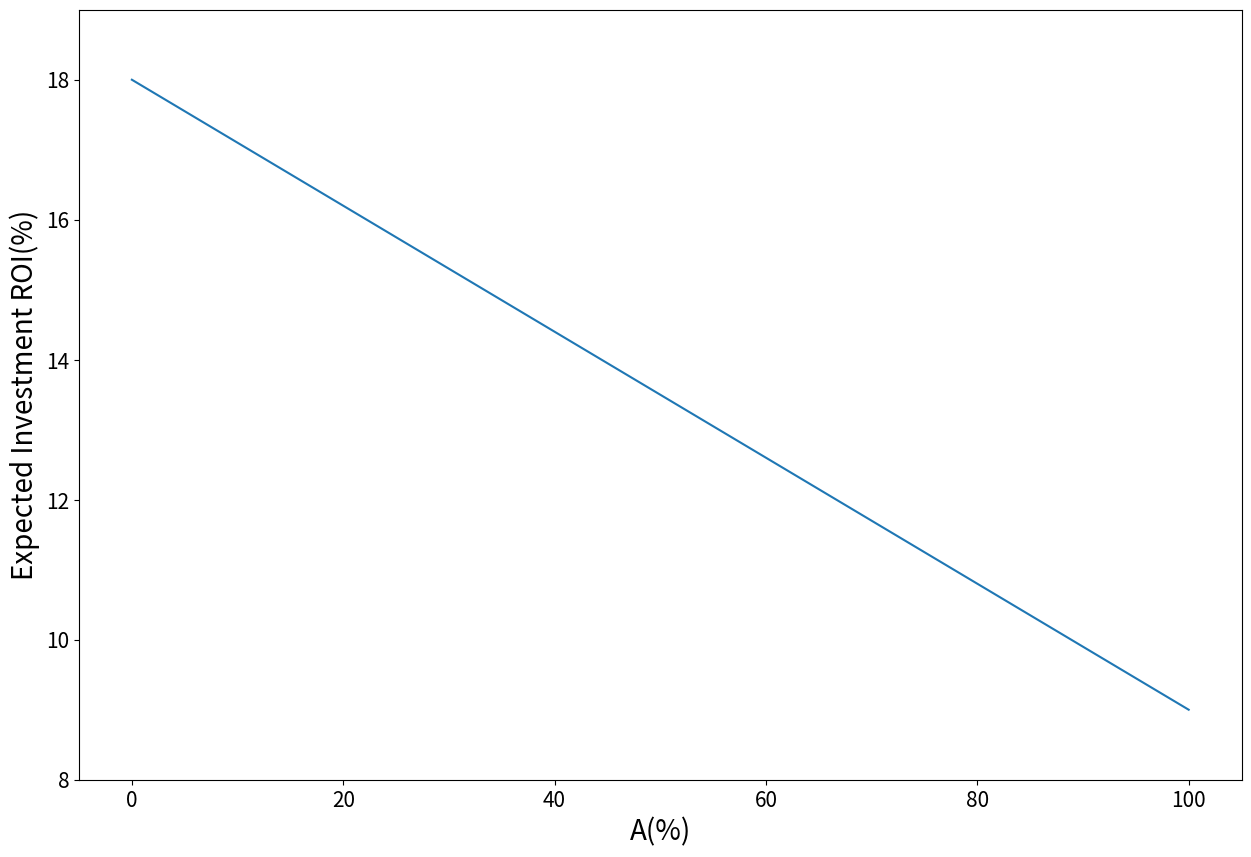
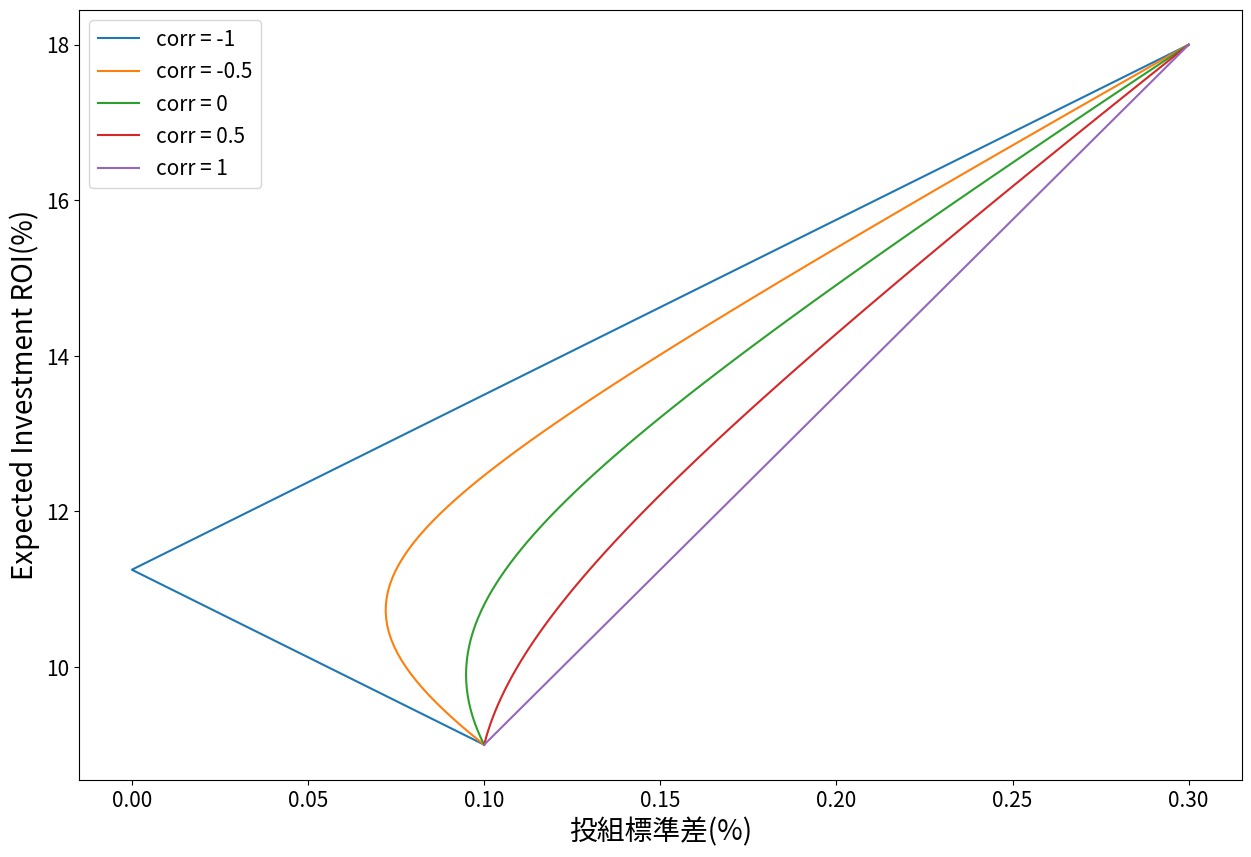

Write the Python code that produced these figures, in order.
import pandas as pd
import numpy as np
import math
import matplotlib.pyplot as plt


def s(x, Sa, Sb, corr):
    return math.sqrt( (x**2) * Sa**2 + ((1-x)**2) * Sb**2 + 2 * x * (1-x) * corr * Sa * Sb )
# params
corr_set = [-1, -0.5, 0, 0.5, 1]

# standard deviation set
std_dev = []

# calculate standard deviations
for corr in corr_set:
    std_dev.append(s(0.6, 0.1, 0.3, corr))
df = pd.DataFrame({'corr': corr_set, 'std_dev': std_dev}, columns = ['corr','std_dev'])


# 預期報酬計算公式
def exp_return(x):
    return(9*x+18*(1-x))

# 計算不同組合下的預期報酬
rets=list(map(exp_return,[x/100 for x in range(101)]))

# 轉成 dataframe
rets_df = pd.DataFrame(index=list(range(0, 101)), data=rets, columns=['expected return'])

# 畫圖
plt.figure(figsize=(15,10))
plt.plot(rets_df)
plt.ylim([8,19])
plt.xlabel("A(%)", fontsize=20)
plt.ylabel("Expected Investment ROI(%)", fontsize=20)
plt.xticks(fontsize=15)
plt.yticks(fontsize=15)

plt.show()

# 投組標準差資料集合
std_dev_sets = []

# 計算標準差
for corr in corr_set:
    std_dev = []
    for x in range(0,101):
        std_dev.append(s(x/100, 0.1, 0.3, corr))
    std_dev_sets.append(std_dev)

# 繪圖
plt.figure(figsize=(15,10))
plt.plot(std_dev_sets[0],rets,label='corr = -1')
plt.plot(std_dev_sets[1],rets,label='corr = -0.5')
plt.plot(std_dev_sets[2],rets,label='corr = 0')
plt.plot(std_dev_sets[3],rets,label='corr = 0.5')
plt.plot(std_dev_sets[4],rets,label='corr = 1')
plt.xlabel('投組標準差(%)', fontsize=20)
plt.ylabel('Expected Investment ROI(%)', fontsize=20)
plt.xticks(fontsize=15)
plt.yticks(fontsize=15)
plt.legend(loc='upper left',prop={'size': 15})

plt.show()


